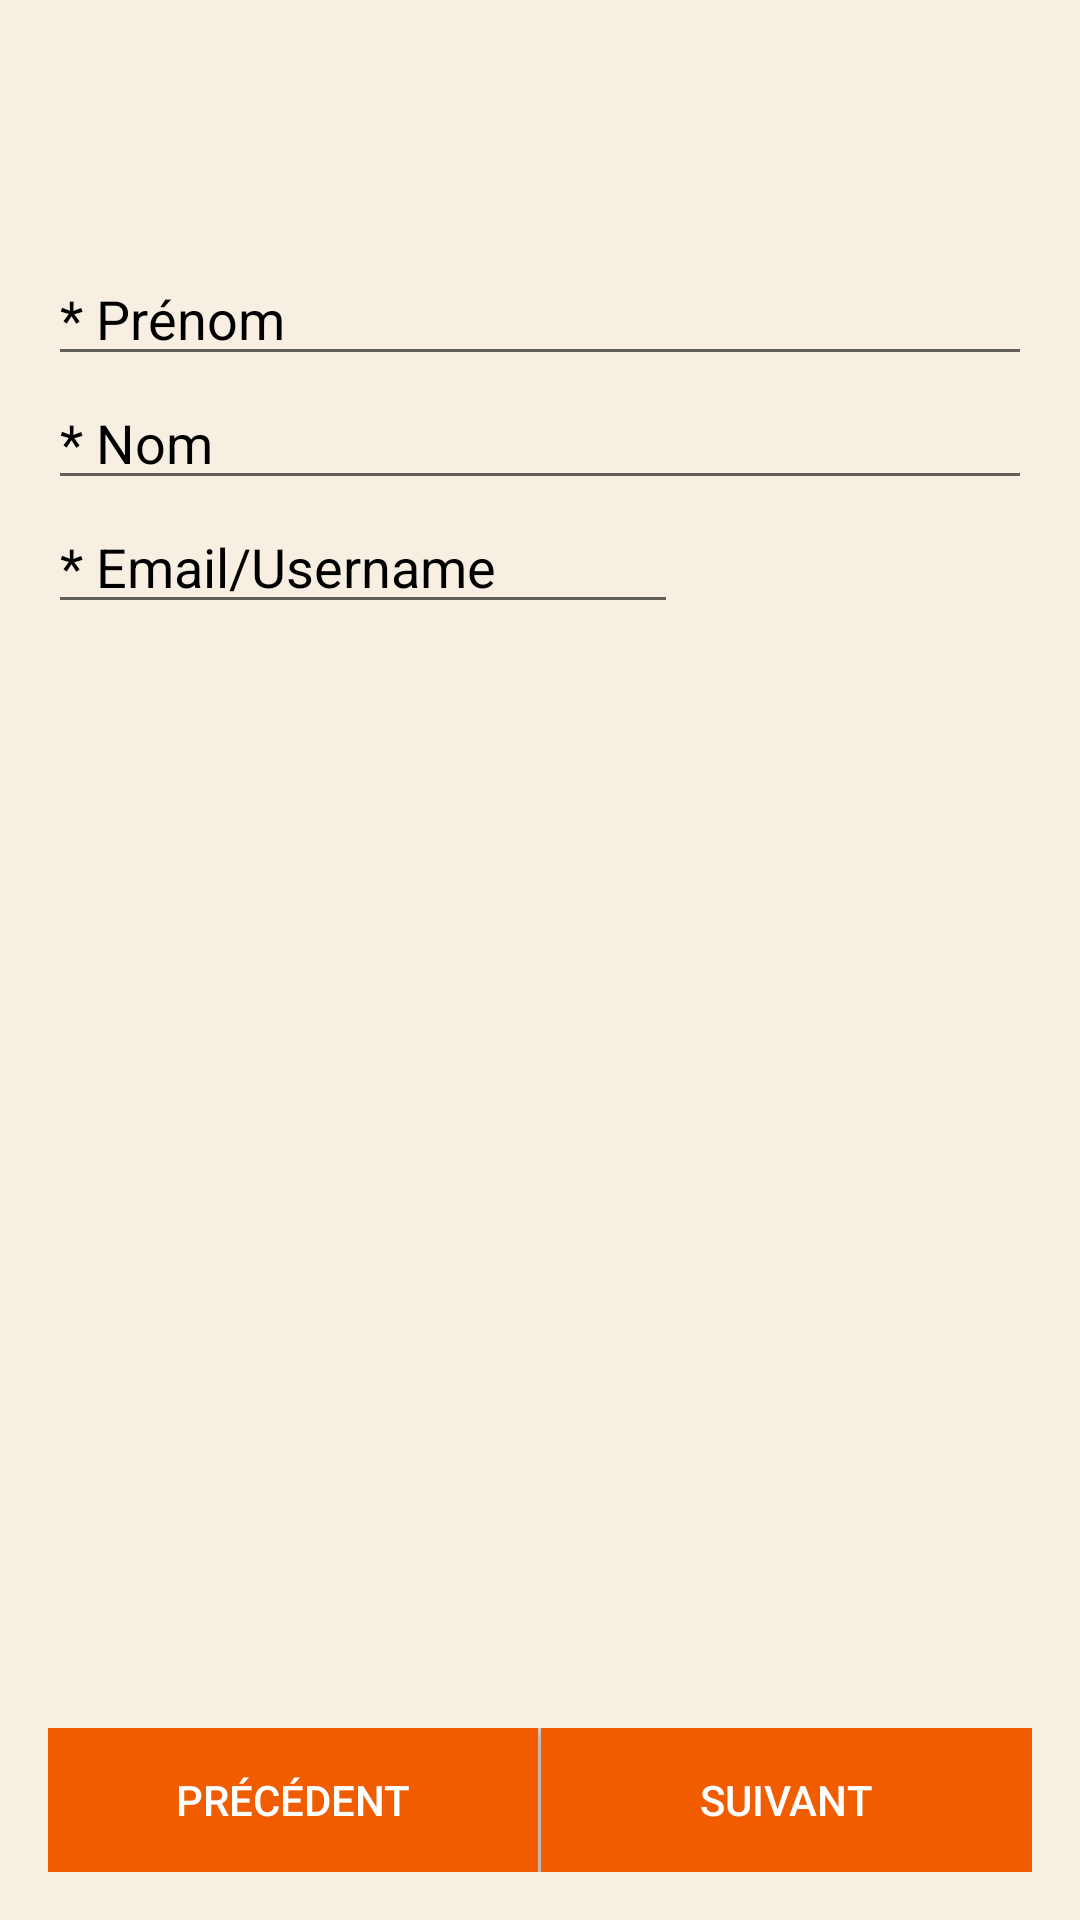

This screen was rendered from an Android layout file. Write that file and the resources it references.
<!-- AndroidManifest.xml: application theme AppTheme -->
<!-- res/layout/activity_register_names.xml -->
<?xml version="1.0" encoding="utf-8"?>
<RelativeLayout xmlns:android="http://schemas.android.com/apk/res/android"
    xmlns:tools="http://schemas.android.com/tools"
    android:layout_width="match_parent"
    android:layout_height="match_parent"
    android:paddingBottom="@dimen/activity_vertical_margin"
    android:paddingLeft="@dimen/activity_horizontal_margin"
    android:paddingRight="@dimen/activity_horizontal_margin"
    android:paddingTop="@dimen/activity_vertical_margin"
    tools:context="com.example.lia.carrousel.Activities.Register.RegisterNamesActivity"
    android:background="@color/grape">

    <LinearLayout
        style="@style/ButtonBar"
        android:layout_width="match_parent"
        android:layout_height="wrap_content"
        android:orientation="horizontal"
        android:id="@+id/linearLayout"
        android:layout_alignParentBottom="true"
        android:layout_alignParentLeft="true"
        android:layout_alignParentStart="true">

        <Button
            android:id="@+id/prev_button"
            style="@style/ButtonBarButton"
            android:layout_width="0dp"
            android:layout_height="wrap_content"
            android:layout_weight="1"
            android:background="@color/eggplant"
            android:text="@string/pr_c_dente"
            android:onClick="previous"
            android:textAppearance="?android:attr/textAppearanceButton"
            android:textColor="@color/sand"/>

        <Button
            android:id="@+id/next_button"
            style="@style/ButtonBarButton"
            android:layout_width="0dp"
            android:layout_height="wrap_content"
            android:layout_weight="1"
            android:background="@color/eggplant"
            android:text="@string/suivant"
            android:onClick="suivant"
            android:textAppearance="?android:attr/textAppearanceButton"
            android:textColor="@color/sand"/>
    </LinearLayout>



    <EditText
        android:layout_width="wrap_content"
        android:layout_height="wrap_content"
        android:id="@+id/prenom"
        android:textColor="@color/white"
        android:hint="* Prénom"
        android:layout_marginTop="68dp"
        android:layout_alignParentTop="true"
        android:layout_alignParentLeft="true"
        android:layout_alignParentStart="true"
        android:layout_alignParentRight="true"
        android:layout_alignParentEnd="true"
        android:textColorHint="@color/white" />



    <EditText
        android:layout_width="wrap_content"
        android:layout_height="wrap_content"
        android:id="@+id/nom"
        android:layout_below="@+id/prenom"
        android:layout_alignLeft="@+id/prenom"
        android:layout_alignStart="@+id/prenom"
        android:layout_alignParentRight="true"
        android:layout_alignParentEnd="true"
        android:textColor="@color/white"
        android:hint="* Nom"
        android:textColorHint="@color/white"/>


    <EditText
        android:layout_width="wrap_content"
        android:layout_height="wrap_content"
        android:inputType="textEmailAddress"
        android:ems="10"
        android:id="@+id/email"
        android:textColor="@color/white"
        android:hint="* Email/Username"
        android:layout_below="@+id/nom"
        android:layout_alignParentLeft="true"
        android:layout_alignParentStart="true"
        android:textColorHint="@color/white" />

</RelativeLayout>
<!-- resources referenced by this layout -->
<resources>
  <color name="eggplant">#f25c00</color>
  <color name="grape">#f7efe2</color>
  <color name="sand">#ffffff</color>
  <color name="white">#000000</color>
  <dimen name="activity_horizontal_margin">16dp</dimen>
  <dimen name="activity_vertical_margin">16dp</dimen>
  <string name="pr_c_dente">Précédent</string>
  <string name="suivant">Suivant</string>
  <style name="ButtonBar" parent="@android:style/Holo.Light.ButtonBar.AlertDialog" />
  <style name="ButtonBarButton" parent="@android:style/Widget.Holo.Button.Borderless">
          <item name="android:textColor">@android:color/primary_text_light</item>
      </style>
  <style name="AppTheme" parent="Theme.AppCompat.Light.DarkActionBar">
          
          <item name="colorPrimary">@color/colorPrimary</item>
          <item name="colorPrimaryDark">@color/colorPrimaryDark</item>
          <item name="colorAccent">@color/colorAccent</item>
      </style>
  <color name="colorPrimary">#f70025</color>
  <color name="colorPrimaryDark">#f70025</color>
  <color name="colorAccent">#b8d20b</color>
</resources>
